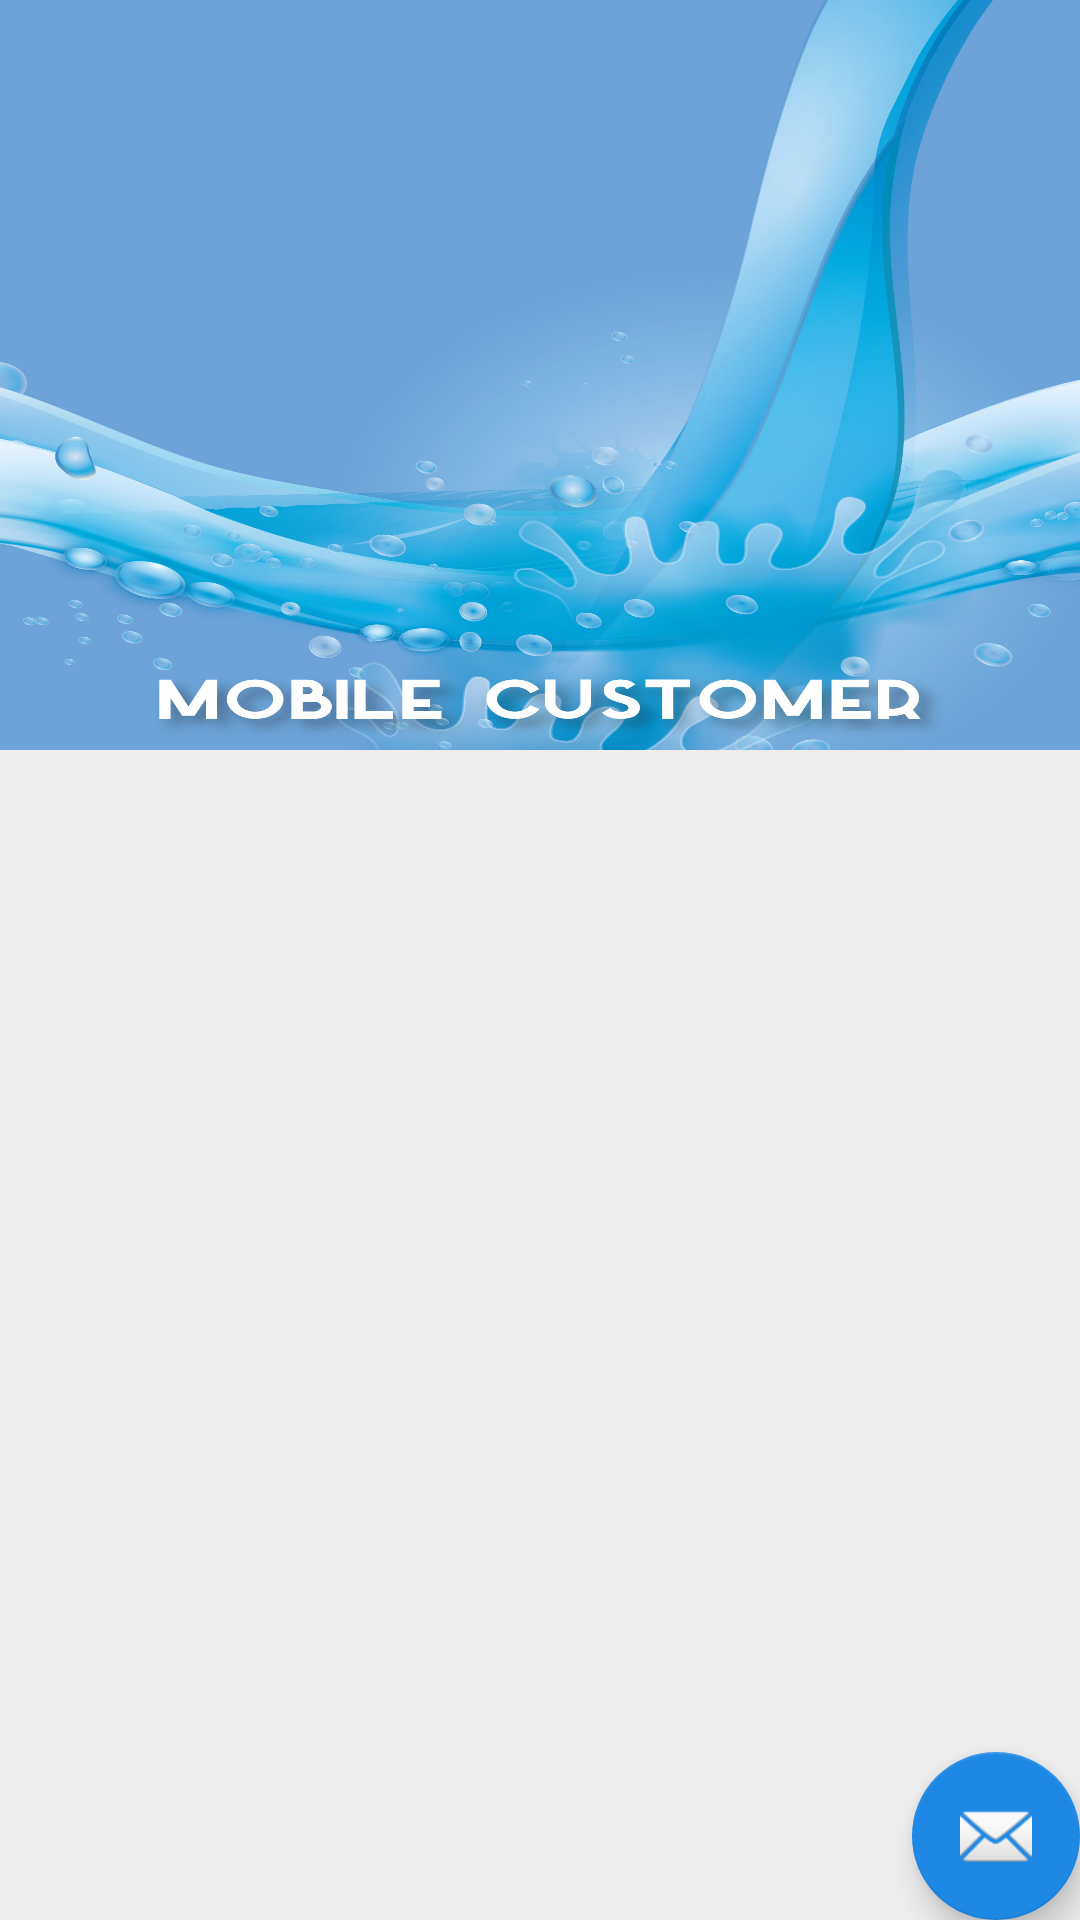

The Android layout XML behind this screen, and the referenced resources:
<!-- AndroidManifest.xml: application theme AppTheme -->
<!-- res/layout/app_bar_home.xml -->
<?xml version="1.0" encoding="utf-8"?>

<android.support.design.widget.CoordinatorLayout xmlns:android="http://schemas.android.com/apk/res/android"
    xmlns:app="http://schemas.android.com/apk/res-auto"
    xmlns:tools="http://schemas.android.com/tools"
    android:id="@+id/coordinator_lay"
    android:layout_width="match_parent"
    android:layout_height="match_parent"
    android:background="@color/silver"
    tools:context=".main.HomeActivity">

    <android.support.design.widget.AppBarLayout
        android:layout_width="match_parent"
        android:layout_height="wrap_content"
        android:fitsSystemWindows="true"
        android:theme="@style/AppTheme.AppBarOverlay">

        <android.support.design.widget.CollapsingToolbarLayout
            android:id="@+id/collapse_toolbar"
            android:layout_width="match_parent"
            android:layout_height="250dp"
            android:fitsSystemWindows="true"
            app:contentScrim="?attr/colorPrimary"
            app:layout_scrollFlags="scroll|exitUntilCollapsed">

            <ImageView
                android:id="@+id/header"
                android:layout_width="match_parent"
                android:layout_height="match_parent"
                android:background="@mipmap/back2"
                android:fitsSystemWindows="true"
                android:scaleType="centerCrop"
                app:layout_collapseMode="parallax" />

            <android.support.v7.widget.Toolbar
                android:id="@+id/toolbar"
                android:layout_width="match_parent"
                android:layout_height="?attr/actionBarSize"
                android:gravity="top"
                android:minHeight="?attr/actionBarSize"
                app:layout_collapseMode="pin"
                app:popupTheme="@style/AppTheme.PopupOverlay"
                app:titleMarginTop="15dp" />
        </android.support.design.widget.CollapsingToolbarLayout>

    </android.support.design.widget.AppBarLayout>

    <include layout="@layout/content_home" />

    <android.support.design.widget.FloatingActionButton
        android:id="@+id/fab"
        android:layout_width="wrap_content"
        android:layout_height="wrap_content"
        android:layout_gravity="bottom|end"
        android:layout_margin="@dimen/fab_margin"
        android:src="@android:drawable/ic_dialog_email" />

</android.support.design.widget.CoordinatorLayout>
<!-- res/layout/content_home.xml (included above) -->
<?xml version="1.0" encoding="utf-8"?>

<LinearLayout xmlns:android="http://schemas.android.com/apk/res/android"
    xmlns:app="http://schemas.android.com/apk/res-auto"
    xmlns:tools="http://schemas.android.com/tools"
    android:layout_width="fill_parent"
    android:layout_height="match_parent"
    android:background="@color/silver"
    android:orientation="vertical"
    app:layout_behavior="@string/appbar_scrolling_view_behavior"
    tools:context=".main.HomeActivity"
    tools:showIn="@layout/app_bar_home">

    <android.support.v4.widget.NestedScrollView
        android:layout_width="match_parent"
        android:layout_height="match_parent">

        <LinearLayout
            android:layout_width="match_parent"
            android:layout_height="match_parent"
            android:orientation="vertical">

            <LinearLayout
                android:layout_width="match_parent"
                android:layout_height="match_parent"
                android:layout_margin="5dp"
                android:orientation="vertical">

                <RelativeLayout
                    android:layout_width="match_parent"
                    android:layout_height="match_parent">

                    <android.support.v7.widget.RecyclerView
                        android:id="@+id/list_rv"
                        android:layout_width="match_parent"
                        android:layout_height="match_parent"
                        android:clipToPadding="false"
                        android:paddingBottom="10dp"
                        android:scrollbars="vertical" />
                </RelativeLayout>
            </LinearLayout>
        </LinearLayout>
    </android.support.v4.widget.NestedScrollView>
</LinearLayout>
<!-- resources referenced by this layout -->
<resources>
  <color name="silver">#EDEDED</color>
  <!-- mipmap back2: jpg bitmap (mipmap-xxxhdpi, 232215 bytes) -->
  <style name="AppTheme.AppBarOverlay" parent="ThemeOverlay.AppCompat.Dark.ActionBar" />
  <style name="AppTheme.PopupOverlay" parent="ThemeOverlay.AppCompat.Light" />
  <style name="AppTheme" parent="Theme.AppCompat.Light.DarkActionBar">
          
          <item name="colorPrimary">@color/colorPrimary</item>
          <item name="colorPrimaryDark">@color/colorPrimaryDark</item>
          <item name="colorAccent">@color/colorAccent</item>
      </style>
  <color name="colorPrimary">#2196F3</color>
  <color name="colorPrimaryDark">#1E88E5</color>
  <color name="colorAccent">#1E88E5</color>
</resources>
